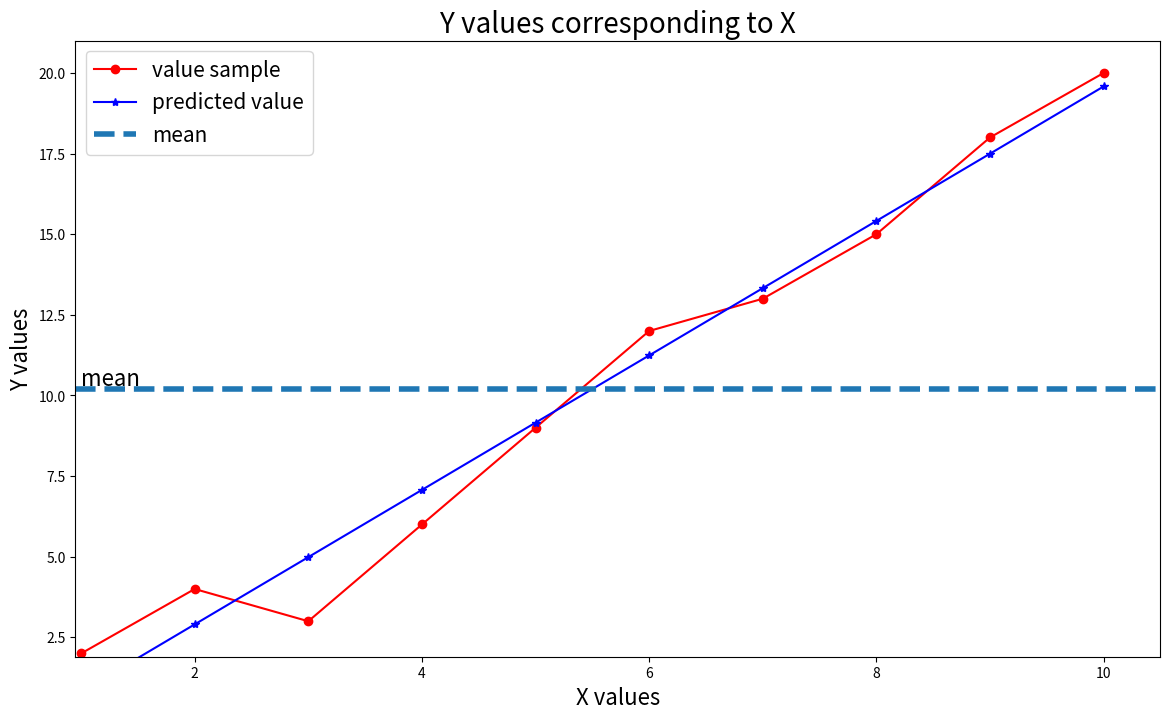

Generate this figure with matplotlib:
import matplotlib.pyplot as plt
import numpy as np

x = np.array([[1,2,3,4,5,6,7,8,9,10]]).T
y = np.array([[2,4,3,6,9,12,13,15,18,20]]).T

def calculateb1b0(x,y):
    #avg
    xbar = np.mean(x)
    ybar = np.mean(y)
    x2bar = np.mean(x**2)
    xybar = np.mean(x*y)

    #cal b0, b1
    b1 = (xbar*ybar - xybar) / (xbar**2 - x2bar)
    b0 = ybar - b1*xbar
    return b1,b0

#cal b1, bo
b1, b0 = calculateb1b0(x,y)
print('b1 =', b1)
print('b0 =', b0)
y_predicted = b0 + b1*x
print('y predicted =', y_predicted)

#visualize
def showGraph(x, y, y_predicted, title='', xlabel='', ylabel=''):
    plt.figure(figsize=(14,8))
    plt.plot(x,y, 'r-o', label='value sample')
    plt.plot(x, y_predicted, 'b-*', label='predicted value')
    x_min = np.min(x)
    x_max = np.max(x)
    y_min = np.min(y)
    y_max = np.max(y)

    #mean y
    ybar = np.mean(y)

    plt.axhline(ybar, linestyle='--', linewidth=4, label='mean')
    plt.axis([x_min*0.95, x_max*1.05, y_min*0.95, y_max*1.05])
    plt.xlabel(xlabel, fontsize=16)
    plt.ylabel(ylabel, fontsize=16)
    plt.text(x_min, ybar*1.01, 'mean', fontsize=16)
    plt.legend(fontsize=15)
    plt.title(title, fontsize=20)
    plt.show()

showGraph(x, y, y_predicted,
          title = 'Y values corresponding to X',
          xlabel = 'X values',
          ylabel = 'Y values')